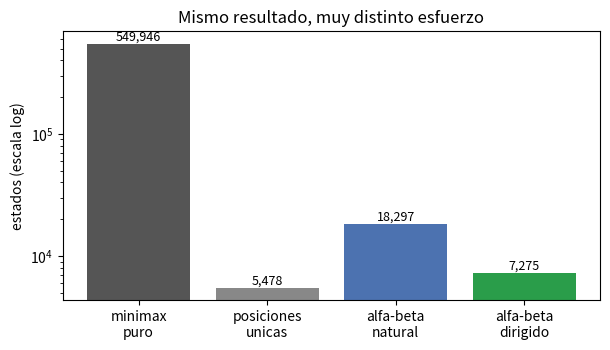
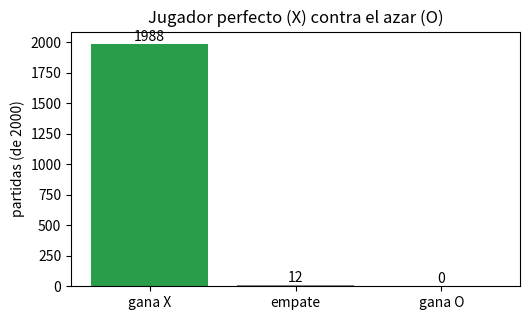

Write the Python code that produced these figures, in order.
import math, random
import matplotlib.pyplot as plt

GANAN = [(0,1,2),(3,4,5),(6,7,8),(0,3,6),(1,4,7),(2,5,8),(0,4,8),(2,4,6)]
def ganador(t):
    for a,b,c in GANAN:
        if t[a] and t[a]==t[b]==t[c]: return t[a]
    return None
def lleno(t): return all(t)
def pinta(t):
    s = [c if c else str(i+1) for i,c in enumerate(t)]
    print("\n".join(" ".join(s[i:i+3]) for i in (0,3,6)))
print("Tablero vacio (los numeros marcan las casillas libres):")
pinta([""]*9)


nodos = [0]
def minimax(t, jugador):
    nodos[0] += 1
    g = ganador(t)
    if g == "X": return 1
    if g == "O": return -1
    if lleno(t): return 0
    libres = [i for i in range(9) if not t[i]]
    if jugador == "X":
        return max(minimax(t[:i]+["X"]+t[i+1:], "O") for i in libres)
    else:
        return min(minimax(t[:i]+["O"]+t[i+1:], "X") for i in libres)

nodos[0] = 0
valor = minimax([""]*9, "X")
print(f"Valor del juego desde cero: {valor}  (0 = con juego perfecto, siempre empate)")
print(f"Estados visitados por minimax puro: {nodos[0]:,}")


memo = {}
visitas = [0]
def minimax_memo(t, jugador):   # t es una TUPLA (sirve de clave)
    visitas[0] += 1
    clave = (t, jugador)
    if clave in memo: return memo[clave]     # ya resuelta: no recalcular
    g = ganador(t)
    if g == "X": memo[clave] = 1; return 1
    if g == "O": memo[clave] = -1; return -1
    if lleno(t): memo[clave] = 0; return 0
    libres = [i for i in range(9) if not t[i]]
    sig = "O" if jugador == "X" else "X"
    hijos = [minimax_memo(t[:i]+(jugador,)+t[i+1:], sig) for i in libres]
    v = max(hijos) if jugador == "X" else min(hijos)
    memo[clave] = v
    return v

memo.clear(); visitas[0] = 0
valor_m = minimax_memo(tuple([""]*9), "X")
print(f"Valor del juego (con memoria): {valor_m}  (igual que antes: 0)")
print(f"Posiciones UNICAS que existen de verdad: {len(memo):,}")
print(f"Estados que visitaba minimax puro:        {nodos[0]:,}")
print(f"Cada posicion unica se recalculaba de media {nodos[0]/len(memo):.0f} veces.")


def mejor_jugada(t, jugador):
    # decide la jugada optima consultando la tabla de transposicion (juego perfecto)
    sig = "O" if jugador == "X" else "X"
    libres = [i for i in range(9) if not t[i]]
    punt = [(minimax_memo(tuple(t[:i]+[jugador]+t[i+1:]), sig), i) for i in libres]
    return (max if jugador == "X" else min)(punt)[1]

ej = ["X","O","X","","O","","","",""]
print("Posicion de ejemplo:"); pinta(ej)
print(f"\nLa jugada optima de X es la casilla {mejor_jugada(ej, 'X')+1}.")


nodos_ab = [0]
def alfabeta(t, jugador, alfa, beta):
    nodos_ab[0] += 1
    g = ganador(t)
    if g == "X": return 1
    if g == "O": return -1
    if lleno(t): return 0
    libres = [i for i in range(9) if not t[i]]
    if jugador == "X":
        valor = -math.inf
        for i in libres:
            valor = max(valor, alfabeta(t[:i]+["X"]+t[i+1:], "O", alfa, beta))
            alfa = max(alfa, valor)
            if beta <= alfa: break        # poda: O no permitira que lleguemos aqui
        return valor
    else:
        valor = math.inf
        for i in libres:
            valor = min(valor, alfabeta(t[:i]+["O"]+t[i+1:], "X", alfa, beta))
            beta = min(beta, valor)
            if beta <= alfa: break
        return valor

nodos_ab[0] = 0
valor_ab = alfabeta([""]*9, "X", -math.inf, math.inf)
print(f"Misma decision (valor {valor_ab}), pero estados visitados: {nodos_ab[0]:,}")
print(f"\nMinimax puro:   {nodos[0]:>7,} estados")
print(f"Con poda a-b:   {nodos_ab[0]:>7,} estados")
print(f"Ahorro: {100*(1-nodos_ab[0]/nodos[0]):.0f}% del arbol, sin cambiar ni una jugada.")


PRIORIDAD = [4,0,2,6,8,1,3,5,7]   # centro, esquinas, lados: de mejor a peor
def alfabeta_modo(t, jugador, alfa, beta, cont, modo):
    cont[0] += 1
    g = ganador(t)
    if g == "X": return 1
    if g == "O": return -1
    if lleno(t): return 0
    libres = [i for i in range(9) if not t[i]]
    if modo == "dirigido":   libres.sort(key=lambda i: PRIORIDAD.index(i))
    elif modo == "aleatorio": random.shuffle(libres)
    if jugador == "X":
        valor = -math.inf
        for i in libres:
            valor = max(valor, alfabeta_modo(t[:i]+["X"]+t[i+1:], "O", alfa, beta, cont, modo))
            alfa = max(alfa, valor)
            if beta <= alfa: break
        return valor
    else:
        valor = math.inf
        for i in libres:
            valor = min(valor, alfabeta_modo(t[:i]+["O"]+t[i+1:], "X", alfa, beta, cont, modo))
            beta = min(beta, valor)
            if beta <= alfa: break
        return valor

cnat = [0]; alfabeta_modo([""]*9, "X", -math.inf, math.inf, cnat, "natural")
cdir = [0]; alfabeta_modo([""]*9, "X", -math.inf, math.inf, cdir, "dirigido")
random.seed(0)
muestras = []
for _ in range(20):
    c = [0]; alfabeta_modo([""]*9, "X", -math.inf, math.inf, c, "aleatorio"); muestras.append(c[0])
media_alea = sum(muestras)//len(muestras)
print(f"Sin poda (minimax):          {nodos[0]:>7,} estados")
print(f"Poda, orden ALEATORIO:       {min(muestras):>7,} a {max(muestras):,} (media {media_alea:,})")
print(f"Poda, orden NATURAL:         {cnat[0]:>7,} estados")
print(f"Poda, orden DIRIGIDO:        {cdir[0]:>7,} estados")
print("\nLa poda siempre ayuda; CUANTO ayuda depende del orden. Mirar primero lo bueno poda mas.")


etiquetas = ["minimax\npuro", "posiciones\nunicas", "alfa-beta\nnatural", "alfa-beta\ndirigido"]
valores = [nodos[0], len(memo), cnat[0], cdir[0]]
fig, ax = plt.subplots(figsize=(6.2,3.6))
barras = ax.bar(etiquetas, valores, color=["#555","#888","#4c72b0","#2a9d4a"])
ax.set_yscale("log"); ax.set_ylabel("estados (escala log)")
ax.set_title("Mismo resultado, muy distinto esfuerzo")
for b, v in zip(barras, valores):
    ax.text(b.get_x()+b.get_width()/2, v, f"{v:,}", ha="center", va="bottom", fontsize=9)
plt.tight_layout(); plt.show()


def azar(t, jugador):
    return random.choice([i for i in range(9) if not t[i]])

def juega(jug_X, jug_O, n, semilla):
    random.seed(semilla)
    res = {"gana X": 0, "empate": 0, "gana O": 0}
    for _ in range(n):
        t = [""]*9; turno = "X"
        while ganador(t) is None and not lleno(t):
            i = jug_X(t, "X") if turno == "X" else jug_O(t, "O")
            t[i] = turno; turno = "O" if turno == "X" else "X"
        g = ganador(t)
        res["gana X" if g=="X" else "gana O" if g=="O" else "empate"] += 1
    return res

res = juega(mejor_jugada, azar, 2000, semilla=1)
print("Resultado de 2000 partidas (nuestro jugador = X, rival al azar = O):")
for k, v in res.items(): print(f"  {k}: {v}")
print(f"\nDerrotas de nuestro jugador: {res['gana O']}.  Jugar perfecto se nota.")


fig, ax = plt.subplots(figsize=(5.4,3.3))
cols = {"gana X":"#2a9d4a", "empate":"#888", "gana O":"#c0392b"}
barras = ax.bar(list(res.keys()), list(res.values()), color=[cols[k] for k in res])
ax.set_ylabel("partidas (de 2000)")
ax.set_title("Jugador perfecto (X) contra el azar (O)")
for b, v in zip(barras, res.values()):
    ax.text(b.get_x()+b.get_width()/2, v, str(v), ha="center", va="bottom")
plt.tight_layout(); plt.show()


res2 = juega(azar, mejor_jugada, 2000, semilla=7)
print("Ahora abre el AZAR (X) y nuestro jugador perfecto va de segundo (O):")
for k, v in res2.items(): print(f"  {k}: {v}")
print(f"\nDerrotas de nuestro jugador (que iba segundo): {res2['gana X']}.")
print("Empezar ayuda a ganar, pero no hace falta para no perder.")


def mixto(t, jugador):
    return mejor_jugada(t, jugador) if random.random() < 0.8 else azar(t, jugador)

torneo_pp = juega(mejor_jugada, mejor_jugada, 50, semilla=3)
print(f"Perfecto (X) contra perfecto (O), 50 partidas: {torneo_pp}")
print("Como ambos juegan optimo y de forma determinista, siempre es el mismo empate.\n")

res3 = juega(mejor_jugada, mixto, 1000, semilla=5)
print("Perfecto (X) contra rival que acierta el 80% y falla el 20% (O), 1000 partidas:")
for k, v in res3.items(): print(f"  {k}: {v}")
print(f"\nGana X: {res3['gana X']}, pierde: {res3['gana O']}. Frente al rival perfecto solo empataba;")
print("en cuanto el rival comete errores, el jugador optimo los castiga.")


def lineas_abiertas(t, jug):
    rival = "O" if jug == "X" else "X"
    return sum(1 for a,b,c in GANAN if rival not in (t[a], t[b], t[c]))
def evalua(t):
    # heuristica: lineas que X aun puede completar menos las que aun puede completar O
    return lineas_abiertas(t, "X") - lineas_abiertas(t, "O")

def minimax_d(t, jugador, prof):
    g = ganador(t)
    if g == "X": return 100
    if g == "O": return -100
    if lleno(t): return 0
    if prof == 0: return evalua(t)         # se corta y se ESTIMA
    libres = [i for i in range(9) if not t[i]]
    if jugador == "X":
        return max(minimax_d(t[:i]+["X"]+t[i+1:], "O", prof-1) for i in libres)
    return min(minimax_d(t[:i]+["O"]+t[i+1:], "X", prof-1) for i in libres)

def por_profundidad(D):
    def jugador(t, j):
        sig = "O" if j == "X" else "X"
        libres = [i for i in range(9) if not t[i]]
        punt = [(minimax_d(t[:i]+[j]+t[i+1:], sig, D-1), i) for i in libres]
        return (max if j == "X" else min)(punt)[1]
    return jugador

print("Tablero de ejemplo y su estimacion heuristica (positivo = mejor para X):")
ej = ["X","","O","","X","","","",""]; pinta(ej)
print(f"\nevalua = {evalua(ej)}  (lineas ganables por X: {lineas_abiertas(ej,'X')}, por O: {lineas_abiertas(ej,'O')})")


print(f"{'jugador X':<26}{'gana X':>8}{'empate':>9}{'gana O (pierde)':>18}")
for nombre, jx in [("profundidad 1 (a ciegas)", por_profundidad(1)),
                   ("profundidad 3",            por_profundidad(3)),
                   ("perfecto (hasta el final)", mejor_jugada)]:
    r = juega(jx, azar, 400, semilla=2)
    print(f"{nombre:<26}{r['gana X']:>8}{r['empate']:>9}{r['gana O']:>18}")
print("\nMirar poco hace cometer fallos; mirar hasta el final no pierde nunca.")
print("En el ajedrez no se puede mirar hasta el final: por eso se corta a una profundidad y se estima,")
print("y mejor la estimacion, mejor se juega. Cuando ni sabemos disenarla, se APRENDE (refuerzo).")
